Photos from the image-classification dataset "Cats-VS-Dogs" in the GitHub repository Ximenakdsk/Cats-VS-Dogs. Its 2 classes are: cats, dogs.

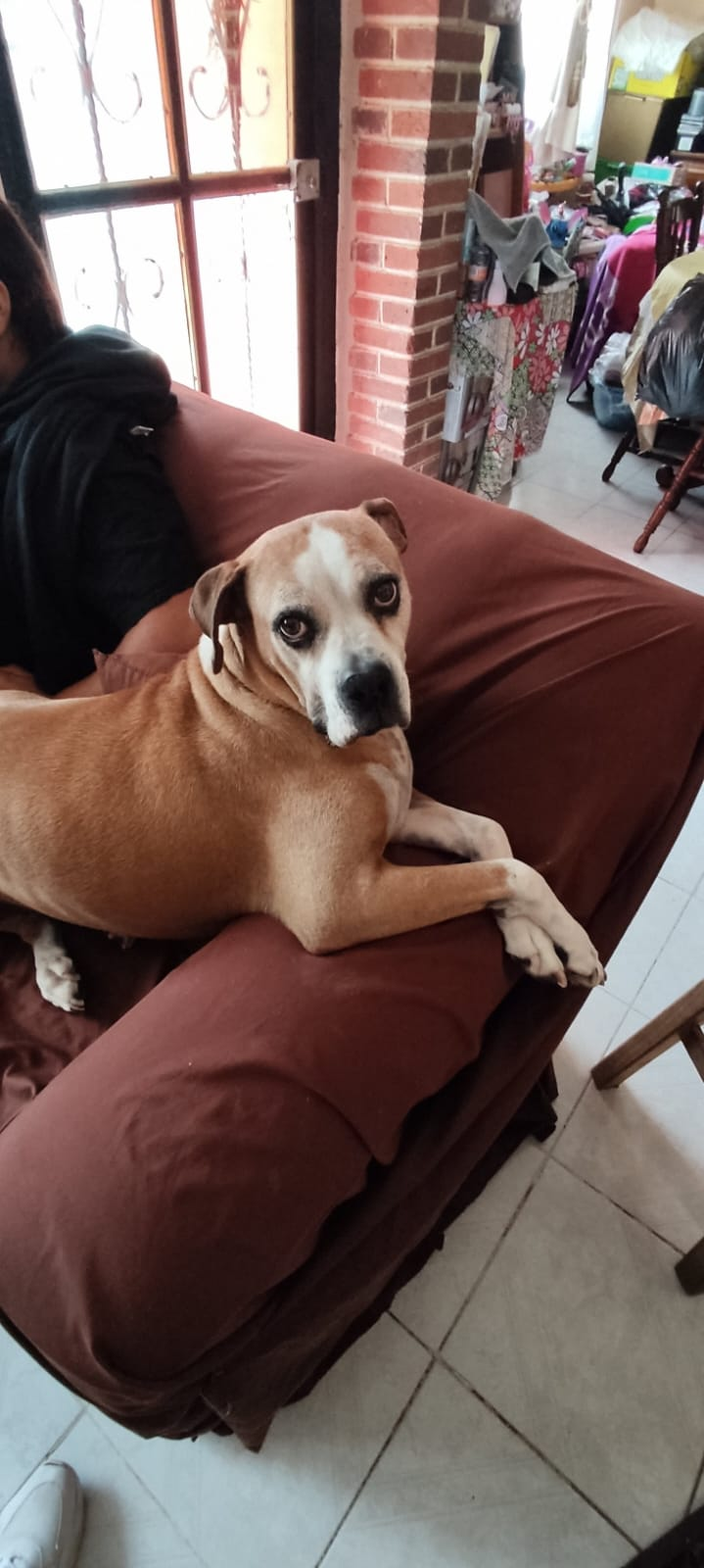
Label: dogs

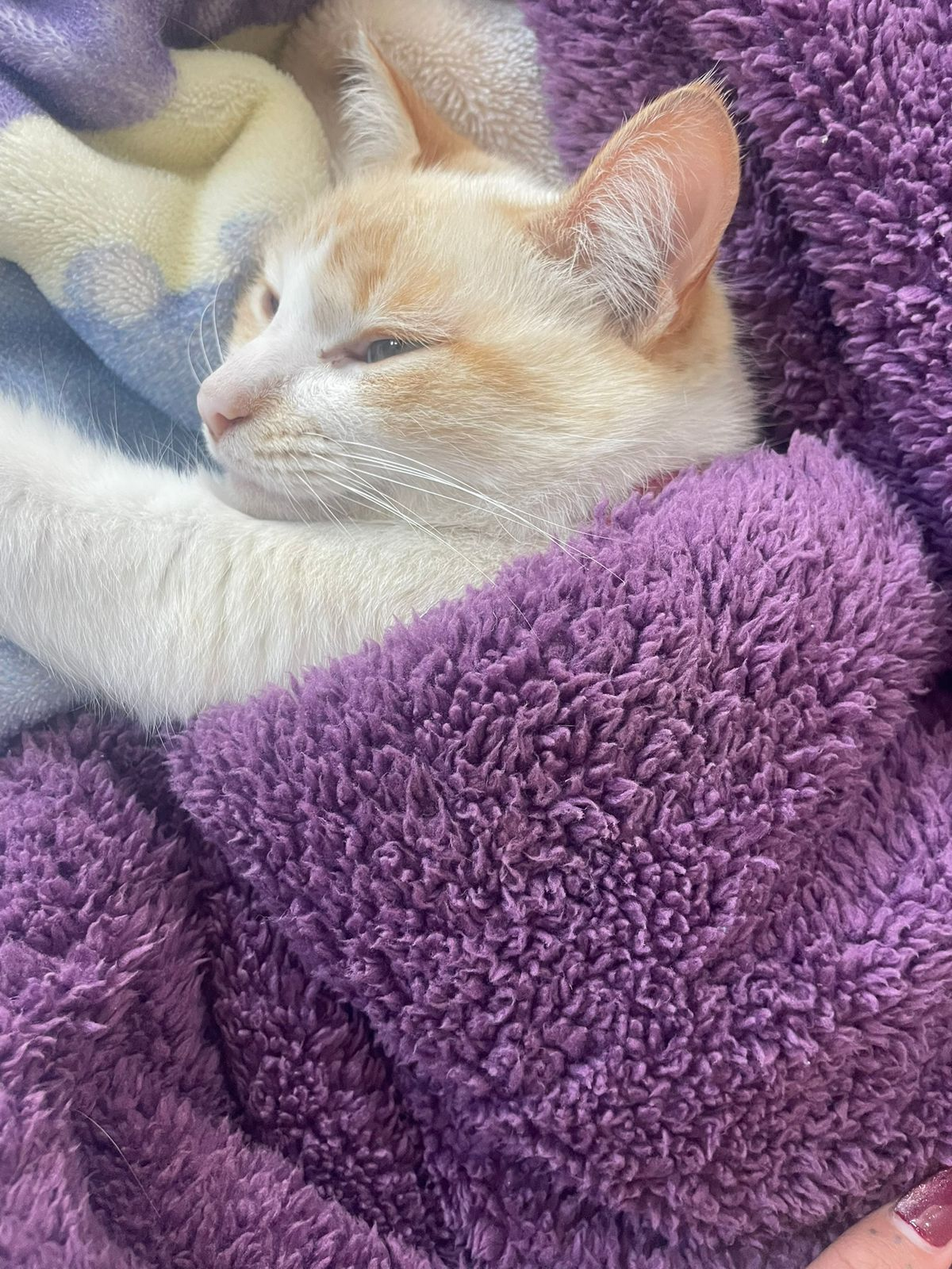
Label: cats

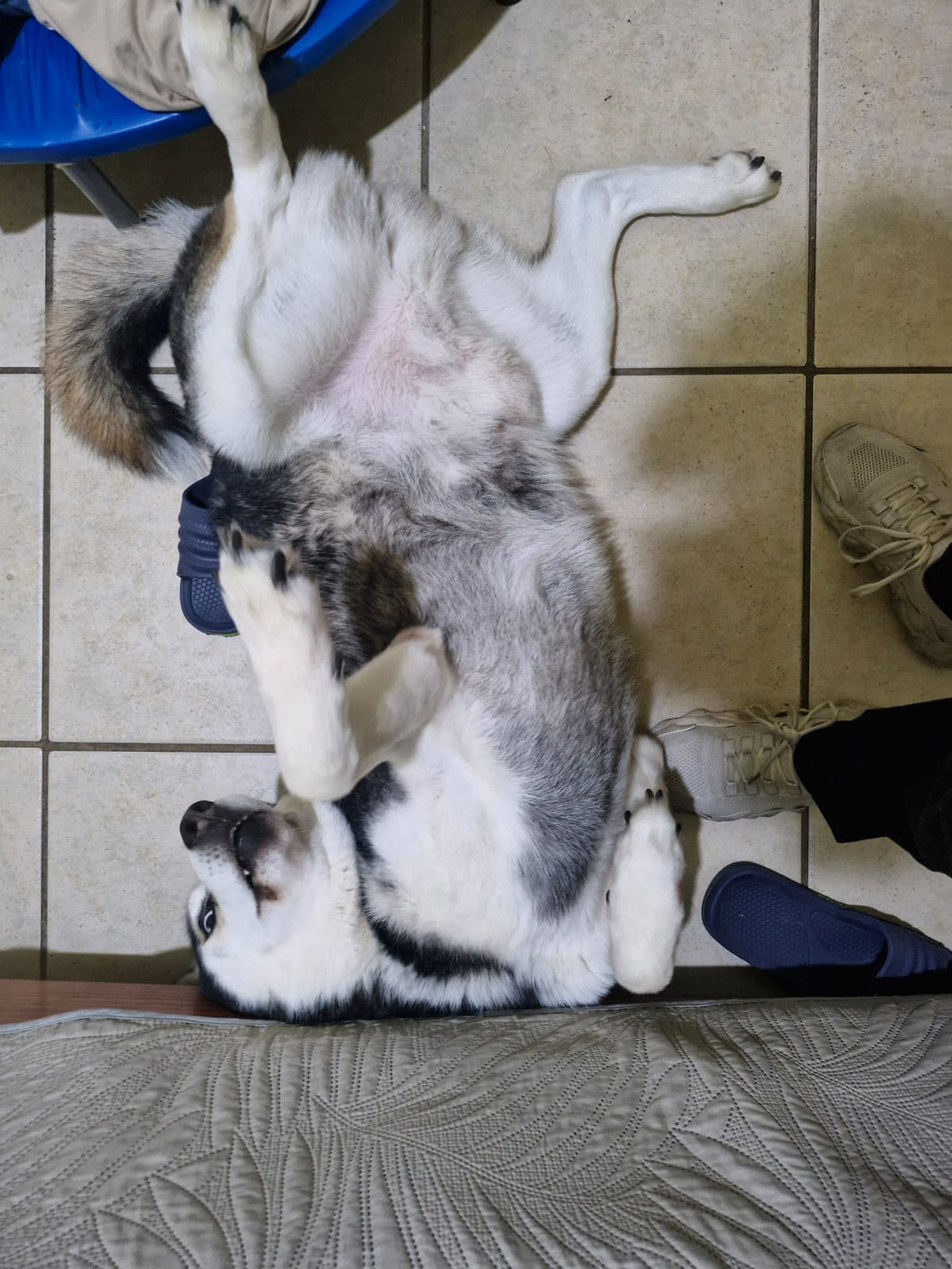
Label: dogs

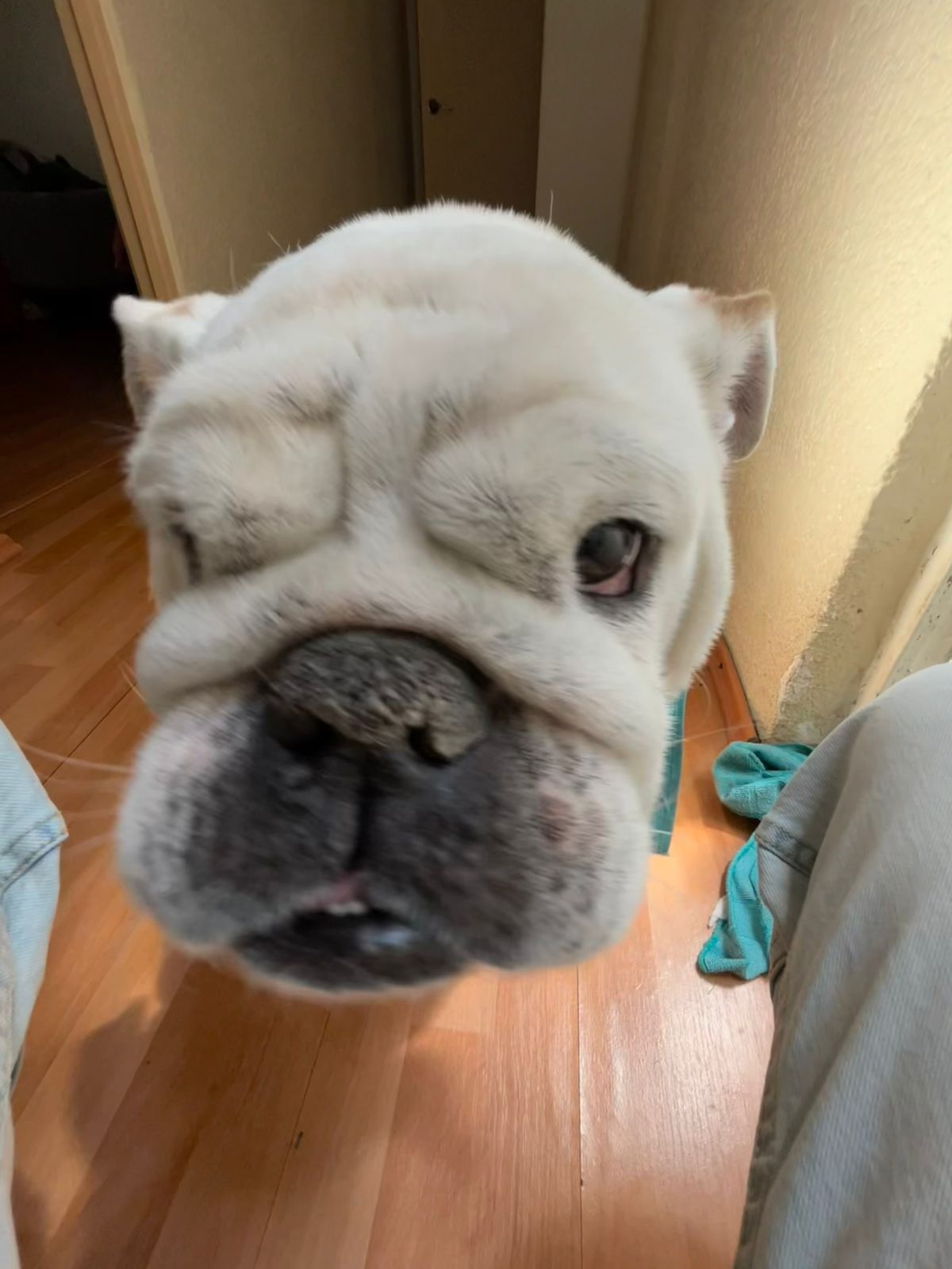
Label: dogs
